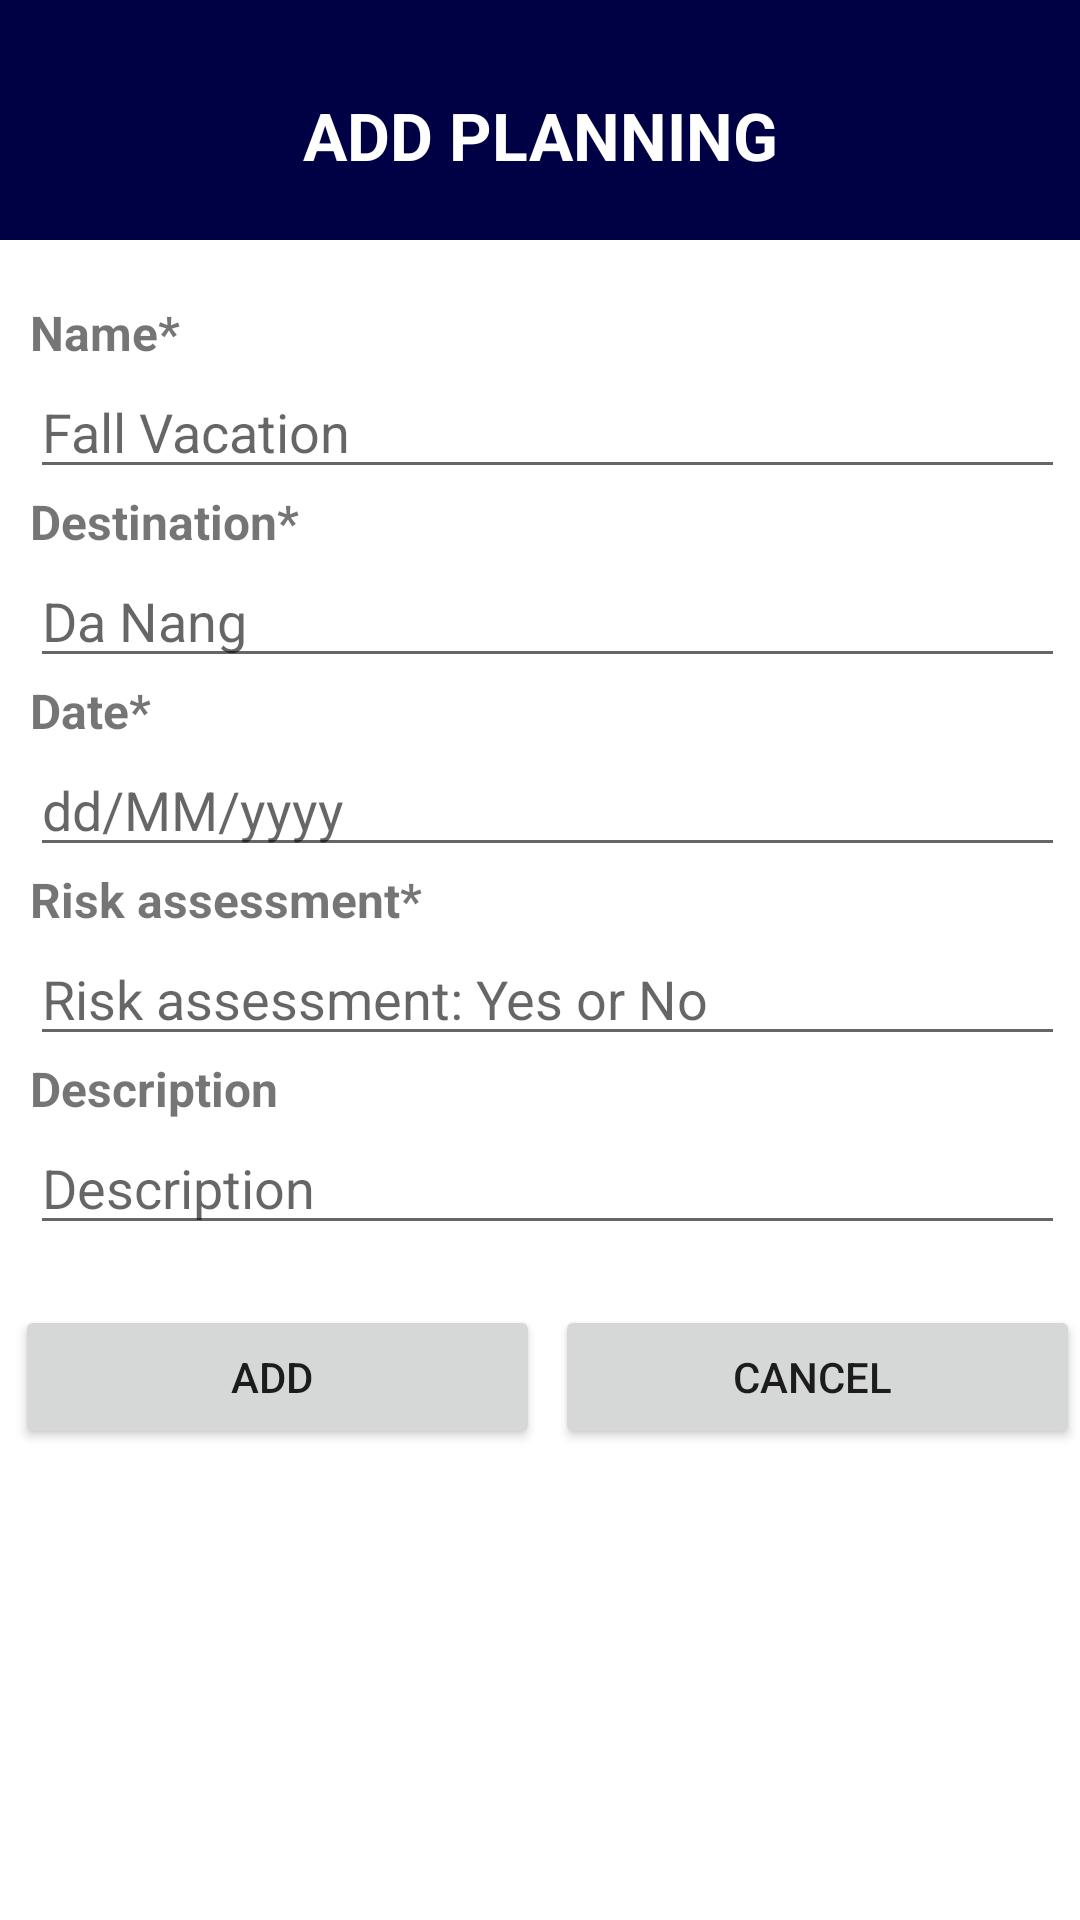

Layout XML and referenced resources for this Android screen:
<!-- AndroidManifest.xml: application theme Theme.TripApp -->
<!-- res/layout/activity_add.xml -->
<?xml version="1.0" encoding="utf-8"?>
<LinearLayout xmlns:android="http://schemas.android.com/apk/res/android"
    xmlns:app="http://schemas.android.com/apk/res-auto"
    xmlns:tools="http://schemas.android.com/tools"
    android:layout_width="match_parent"
    android:layout_height="match_parent"
    android:orientation="vertical"
    tools:context=".AddActivity">
    <LinearLayout
        android:orientation="vertical"
        android:background="@color/blueUse"
        android:layout_width="match_parent"
        android:layout_height="80dp" >
        <TextView
            android:text="ADD PLANNING"
            android:textSize="22dp"
            android:layout_marginTop="10dp"
            android:gravity="center"
            android:textStyle="bold"
            android:textColor="@color/white"
            android:layout_width="match_parent"
            android:layout_height="match_parent"/>
    </LinearLayout>
    <LinearLayout
        android:orientation="vertical"
        android:layout_marginLeft="10dp"
        android:layout_marginTop="20dp"
        android:layout_marginRight="5dp"
        android:layout_width="match_parent"
        android:layout_height="wrap_content">
        <TextView
            android:text="Name*"
            android:textStyle="bold"
            android:textSize="16sp"
            android:layout_width="wrap_content"
            android:layout_height="wrap_content" />
        <EditText
            android:id="@+id/addName"
            android:hint="Fall Vacation"
            android:layout_width="match_parent"
            android:layout_height="wrap_content"/>
        <TextView
            android:text="Destination*"
            android:textStyle="bold"
            android:textSize="16sp"
            android:layout_width="wrap_content"
            android:layout_height="wrap_content" />
        <EditText
            android:id="@+id/addDestination"
            android:hint="Da Nang"
            android:layout_width="match_parent"
            android:layout_height="wrap_content"/>
        <TextView
            android:text="Date*"
            android:textStyle="bold"
            android:textSize="16sp"
            android:layout_width="wrap_content"
            android:layout_height="wrap_content" />
        <EditText
            android:id="@+id/addDate"
            android:hint="dd/MM/yyyy"
            android:layout_width="match_parent"
            android:layout_height="wrap_content"/>
        <TextView
            android:text="Risk assessment*"
            android:textStyle="bold"
            android:textSize="16sp"
            android:layout_width="wrap_content"
            android:layout_height="wrap_content" />
        <EditText
            android:id="@+id/addRisk"
            android:hint="Risk assessment: Yes or No"
            android:layout_width="match_parent"
            android:layout_height="wrap_content"/>
        <TextView
            android:text="Description"
            android:textStyle="bold"
            android:textSize="16sp"
            android:layout_width="wrap_content"
            android:layout_height="wrap_content" />

        <EditText
            android:id="@+id/addDescription"
            android:hint="Description"
            android:layout_width="match_parent"
            android:layout_height="wrap_content"/>
    </LinearLayout>
    <LinearLayout
        android:orientation="horizontal"
        android:weightSum="2"
        android:layout_marginTop="20dp"
        android:layout_width="match_parent"
        android:layout_height="wrap_content">
        <Button
            android:id="@+id/btnAdd"
            android:layout_weight="1"
            android:layout_width="wrap_content"
            android:text="Add "
            android:layout_marginLeft="5dp"
            android:layout_height="wrap_content"/>
        <Button
            android:id="@+id/btnCancel"
            android:layout_weight="1"
            android:layout_width="wrap_content"
            android:text="Cancel "
            android:layout_marginLeft="5dp"
            android:layout_height="wrap_content"/>

    </LinearLayout>

</LinearLayout>
<!-- resources referenced by this layout -->
<resources>
  <color name="blueUse">#000044</color>
  <color name="white">#FFFFFFFF</color>
  <style name="Theme.TripApp" parent="Theme.MaterialComponents.DayNight.DarkActionBar">
          
          <item name="colorPrimary">#000055</item>
          <item name="colorPrimaryVariant">@color/purple_700</item>
          <item name="colorOnPrimary">@color/white</item>
          
          <item name="colorSecondary">@color/purple_700</item>
          <item name="colorSecondaryVariant">@color/teal_700</item>
          <item name="colorOnSecondary">@color/black</item>
          
          <item name="android:statusBarColor" tools:targetApi="l">?attr/colorPrimaryVariant</item>
          
      </style>
  <color name="purple_700">#FF3700B3</color>
  <color name="teal_700">#FF018786</color>
  <color name="black">#FF000000</color>
</resources>
